The GitHub repository Tejender09/Eye-Disease-Detection contains a labelled image folder "processed" with 12 categories: allergic conjunctivitis, bacterial conjunctivitis, blepharitis, cataract, glaucoma, healthy, pinguecula, pterygium, stye, uveitis, viral conjunctivitis, xanthelasma. Examples follow, each with its label.

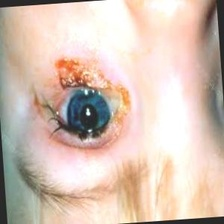
Label: bacterial conjunctivitis

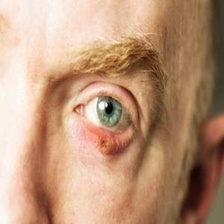
Label: allergic conjunctivitis

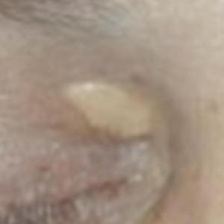
Label: xanthelasma

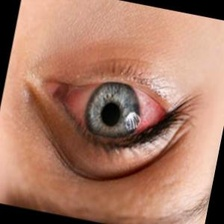
Label: uveitis

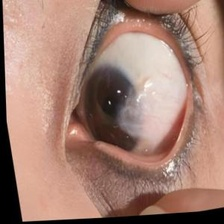
Label: pterygium

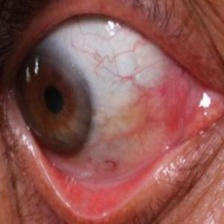
Label: pinguecula
